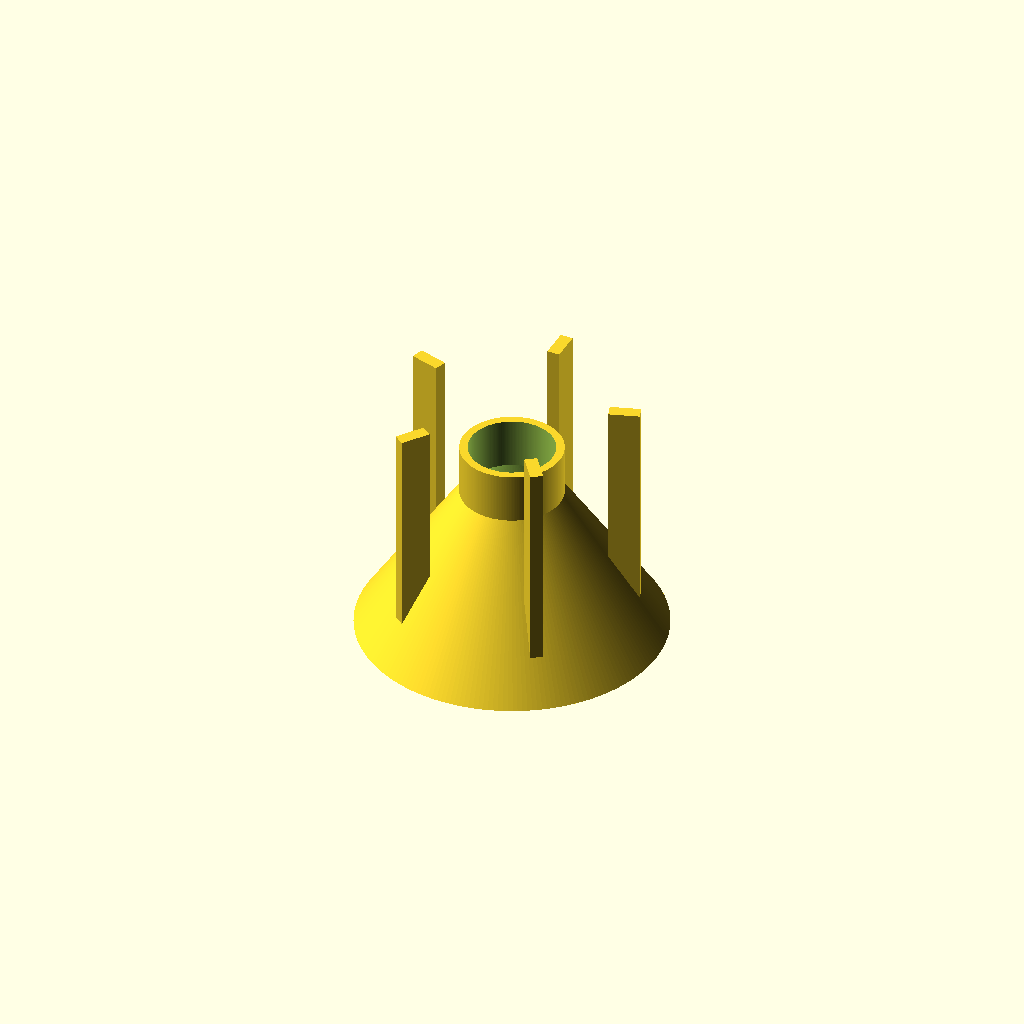
Cell 1: rendered with the file's own defaults.
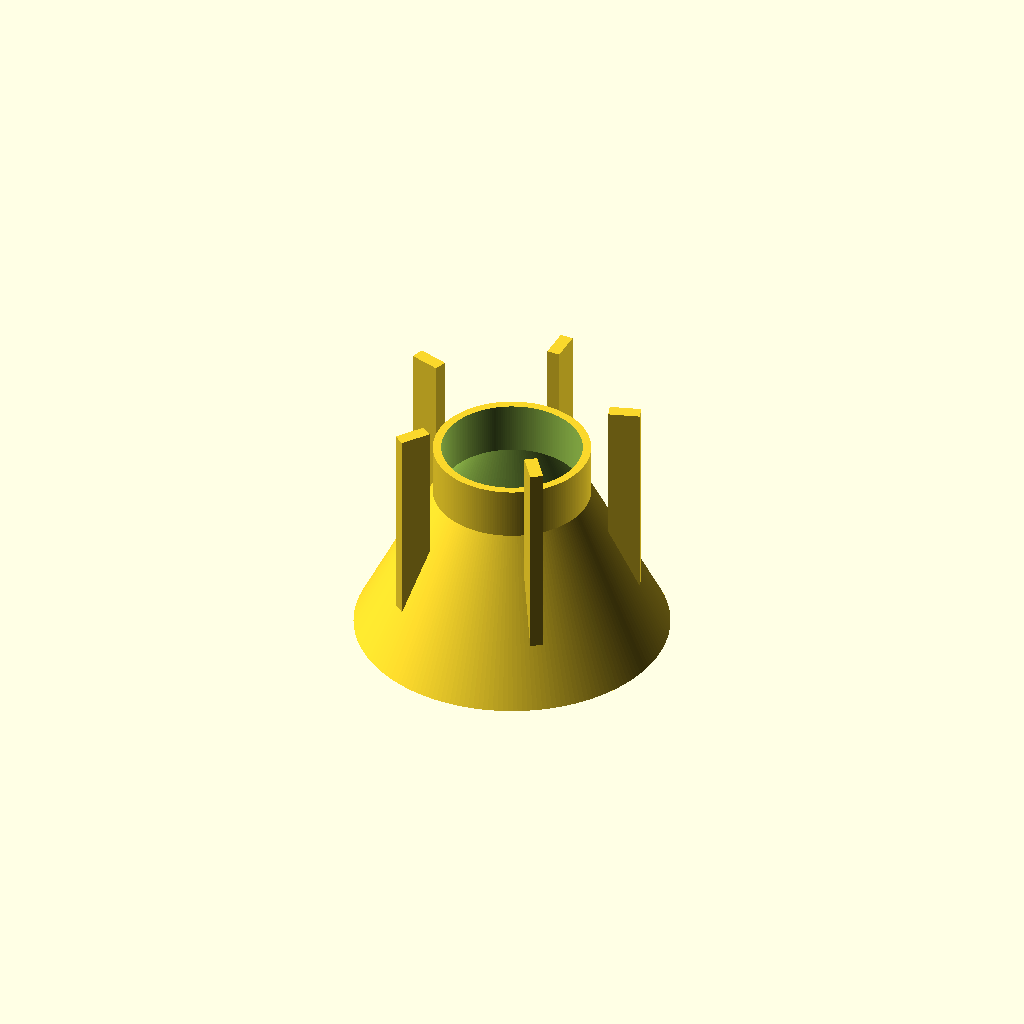
Cell 2: SALT_INTAKE_INNER_RADIUS = 30 (everything else at default).
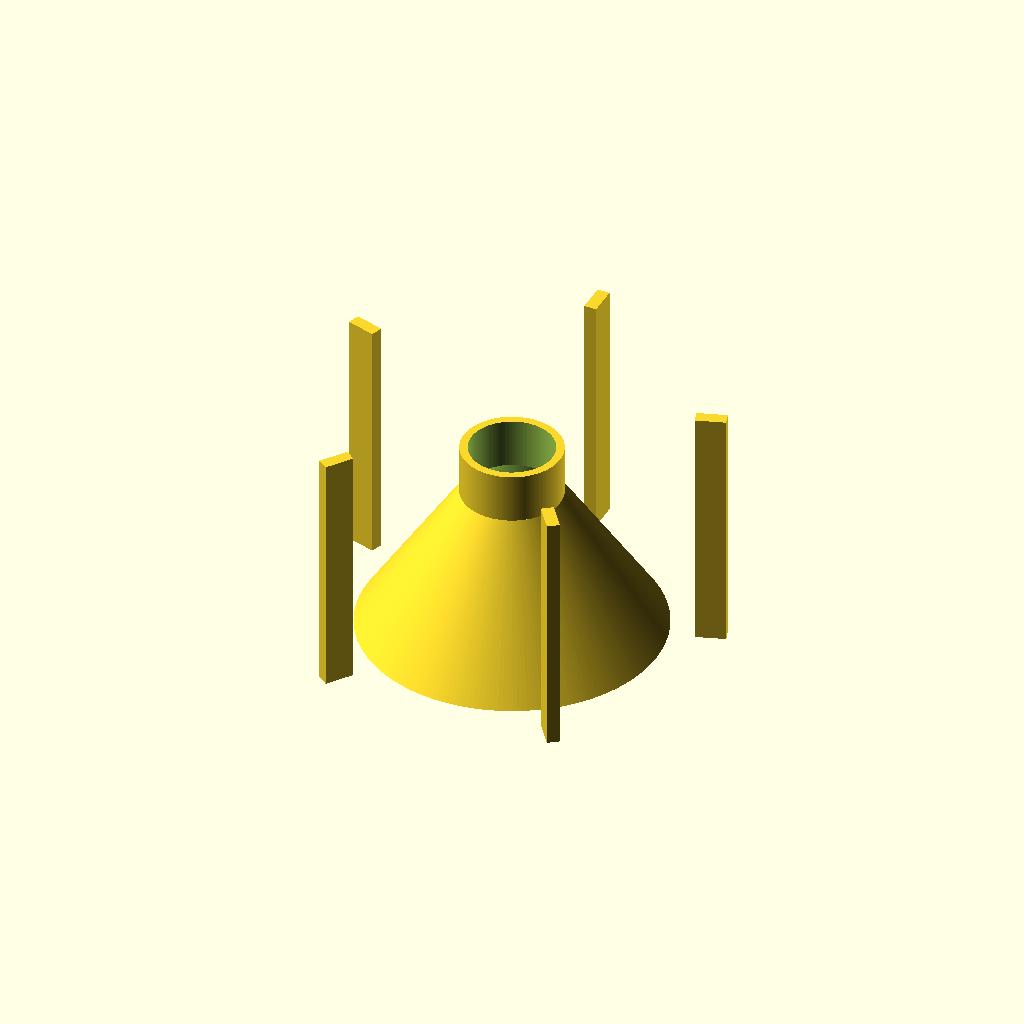
Cell 3: SALT_INTAKE_OUTER_RADIUS = 70 (everything else at default).
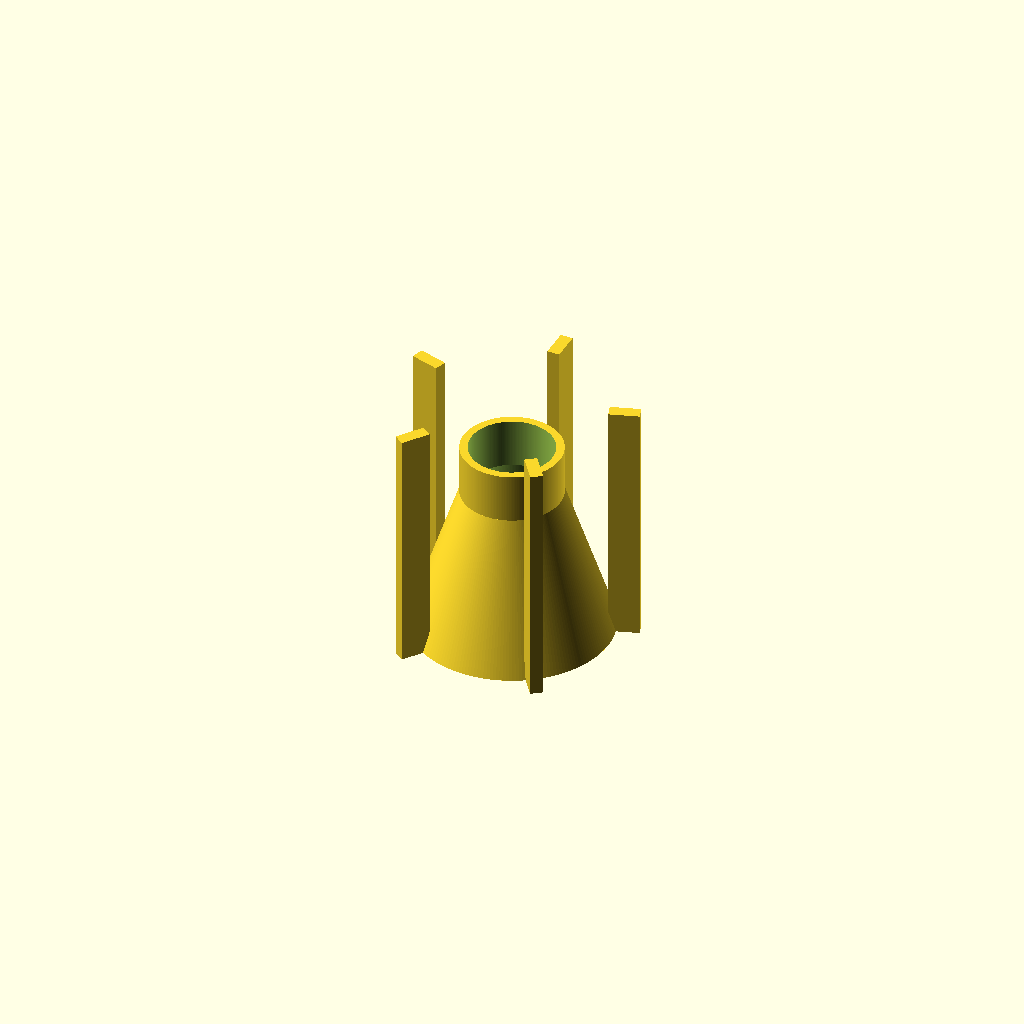
Cell 4 — OUTER_RADIUS set to 40, the other parameters unchanged.
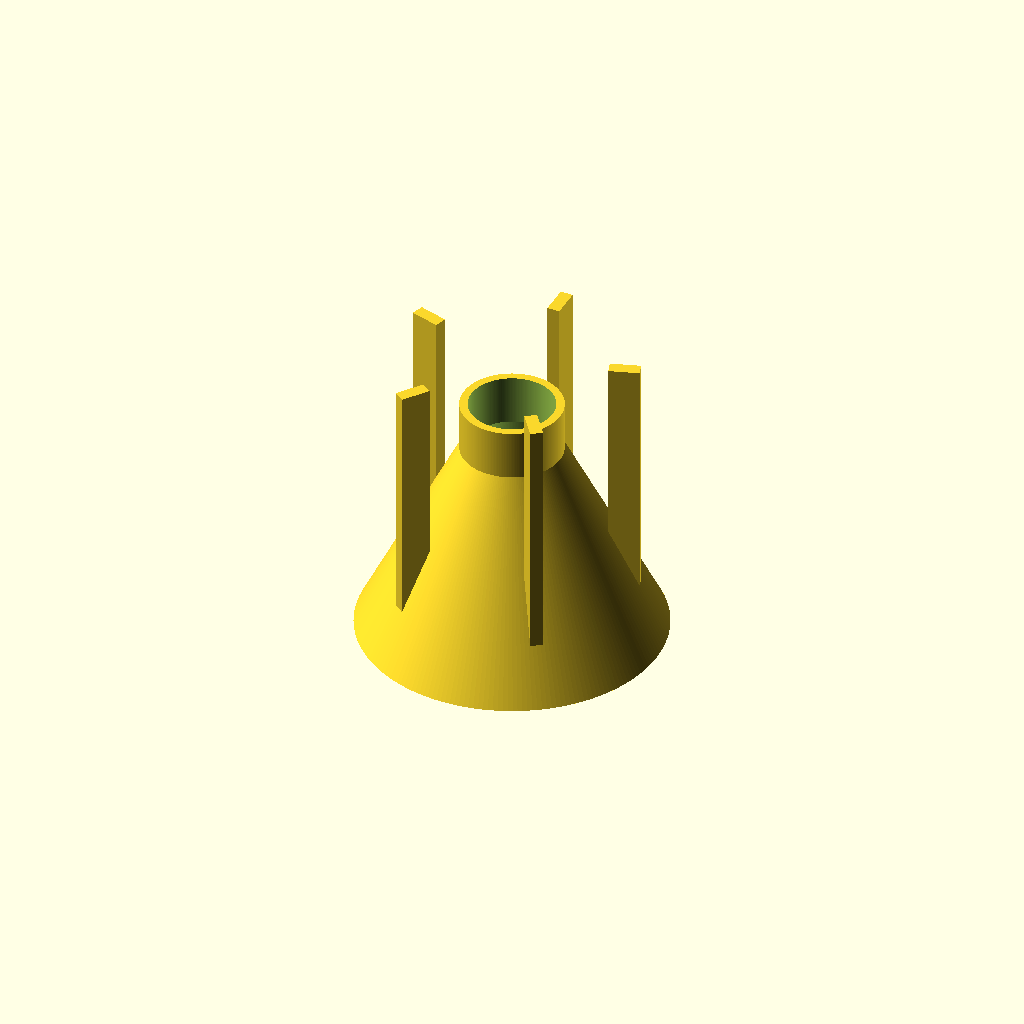
Cell 5: the same model with FUNNEL_HEIGHT = 80.
All cells are drawn from one camera (rotation 55°, 0°, 25°, orthographic, colour scheme Cornfield), so only the parameter changes between them.
OpenSCAD source file scadFiles/1267422/2741790.scad:
/* [Funnel Parameters] */

// What is the inner diameter of your salt intake slot? Will be the outer diameter of the straight cylinder.

SALT_INTAKE_INNER_RADIUS = 20; // [10:30]

// What is the inner radius of the circle where the pillars touch the ground?

SALT_INTAKE_OUTER_RADIUS = 37; // [20:70]

// Set the overall funnel diameter here...

OUTER_RADIUS             = 60; // [40:60]

// How thick do you want the funnel walls to be?

WALL_THICKNESS           =  3.2; // [1:0.2:4]

// How high should the funnel part be?

FUNNEL_HEIGHT            = 60; // [40:5:80]

// Above the funnel, how long for the straight chute?

STRAIGHT_PART_HEIGHT     = 20; // [10:1:20]



/* [Pillar Parameters] */

// How many pillars do you need?

NUMBER_OF_PILLARS        =  5; // [3:8]

// How wide should the pillars' footprint be (x-dimension)?

WIDTH_OF_PILLARS         =  5; // [3:8]

// How long should the pillars' footprint be (y-dimension)?

LENGTH_OF_PILLARS        = 12; // [10:20]

// How long should the distance between salt outlet bottom and pillar bottom be?

HEIGHT_OF_PILLARS        = 20; // [10:40]



/* [Hidden] */

// OpenSCAD resolution of cirular objects

$fn=200; // [50:300]



module saltFunnel() {

	difference() {

		union() {

			cylinder(r1=OUTER_RADIUS, r2=SALT_INTAKE_INNER_RADIUS, h=FUNNEL_HEIGHT);

			translate([0,0,FUNNEL_HEIGHT]) cylinder(r=SALT_INTAKE_INNER_RADIUS, h=STRAIGHT_PART_HEIGHT);

			for (nrPillars=[0:NUMBER_OF_PILLARS-1]) {

				rotate([0,0,nrPillars*(360/NUMBER_OF_PILLARS)])

				translate([-(WIDTH_OF_PILLARS/2), SALT_INTAKE_OUTER_RADIUS, 0])

				cube([WIDTH_OF_PILLARS, LENGTH_OF_PILLARS, FUNNEL_HEIGHT+STRAIGHT_PART_HEIGHT+HEIGHT_OF_PILLARS]);

			}

		}

		union() {

			cylinder(r1=OUTER_RADIUS-WALL_THICKNESS, r2=SALT_INTAKE_INNER_RADIUS-WALL_THICKNESS, h=FUNNEL_HEIGHT);

			translate([0,0,FUNNEL_HEIGHT-0.1]) cylinder(r=SALT_INTAKE_INNER_RADIUS-WALL_THICKNESS, h=STRAIGHT_PART_HEIGHT+0.2);

		}

	}

}



saltFunnel();
Parameter table extracted from the source (name, type, default, range or options):
SALT_INTAKE_INNER_RADIUS: number, default 20, range 10 to 30
SALT_INTAKE_OUTER_RADIUS: number, default 37, range 20 to 70
OUTER_RADIUS: number, default 60, range 40 to 60
WALL_THICKNESS: number, default 3.2, range 1 to 4, step 0.2
FUNNEL_HEIGHT: number, default 60, range 40 to 80, step 5
STRAIGHT_PART_HEIGHT: number, default 20, range 10 to 20, step 1
NUMBER_OF_PILLARS: number, default 5, range 3 to 8
WIDTH_OF_PILLARS: number, default 5, range 3 to 8
LENGTH_OF_PILLARS: number, default 12, range 10 to 20
HEIGHT_OF_PILLARS: number, default 20, range 10 to 40
